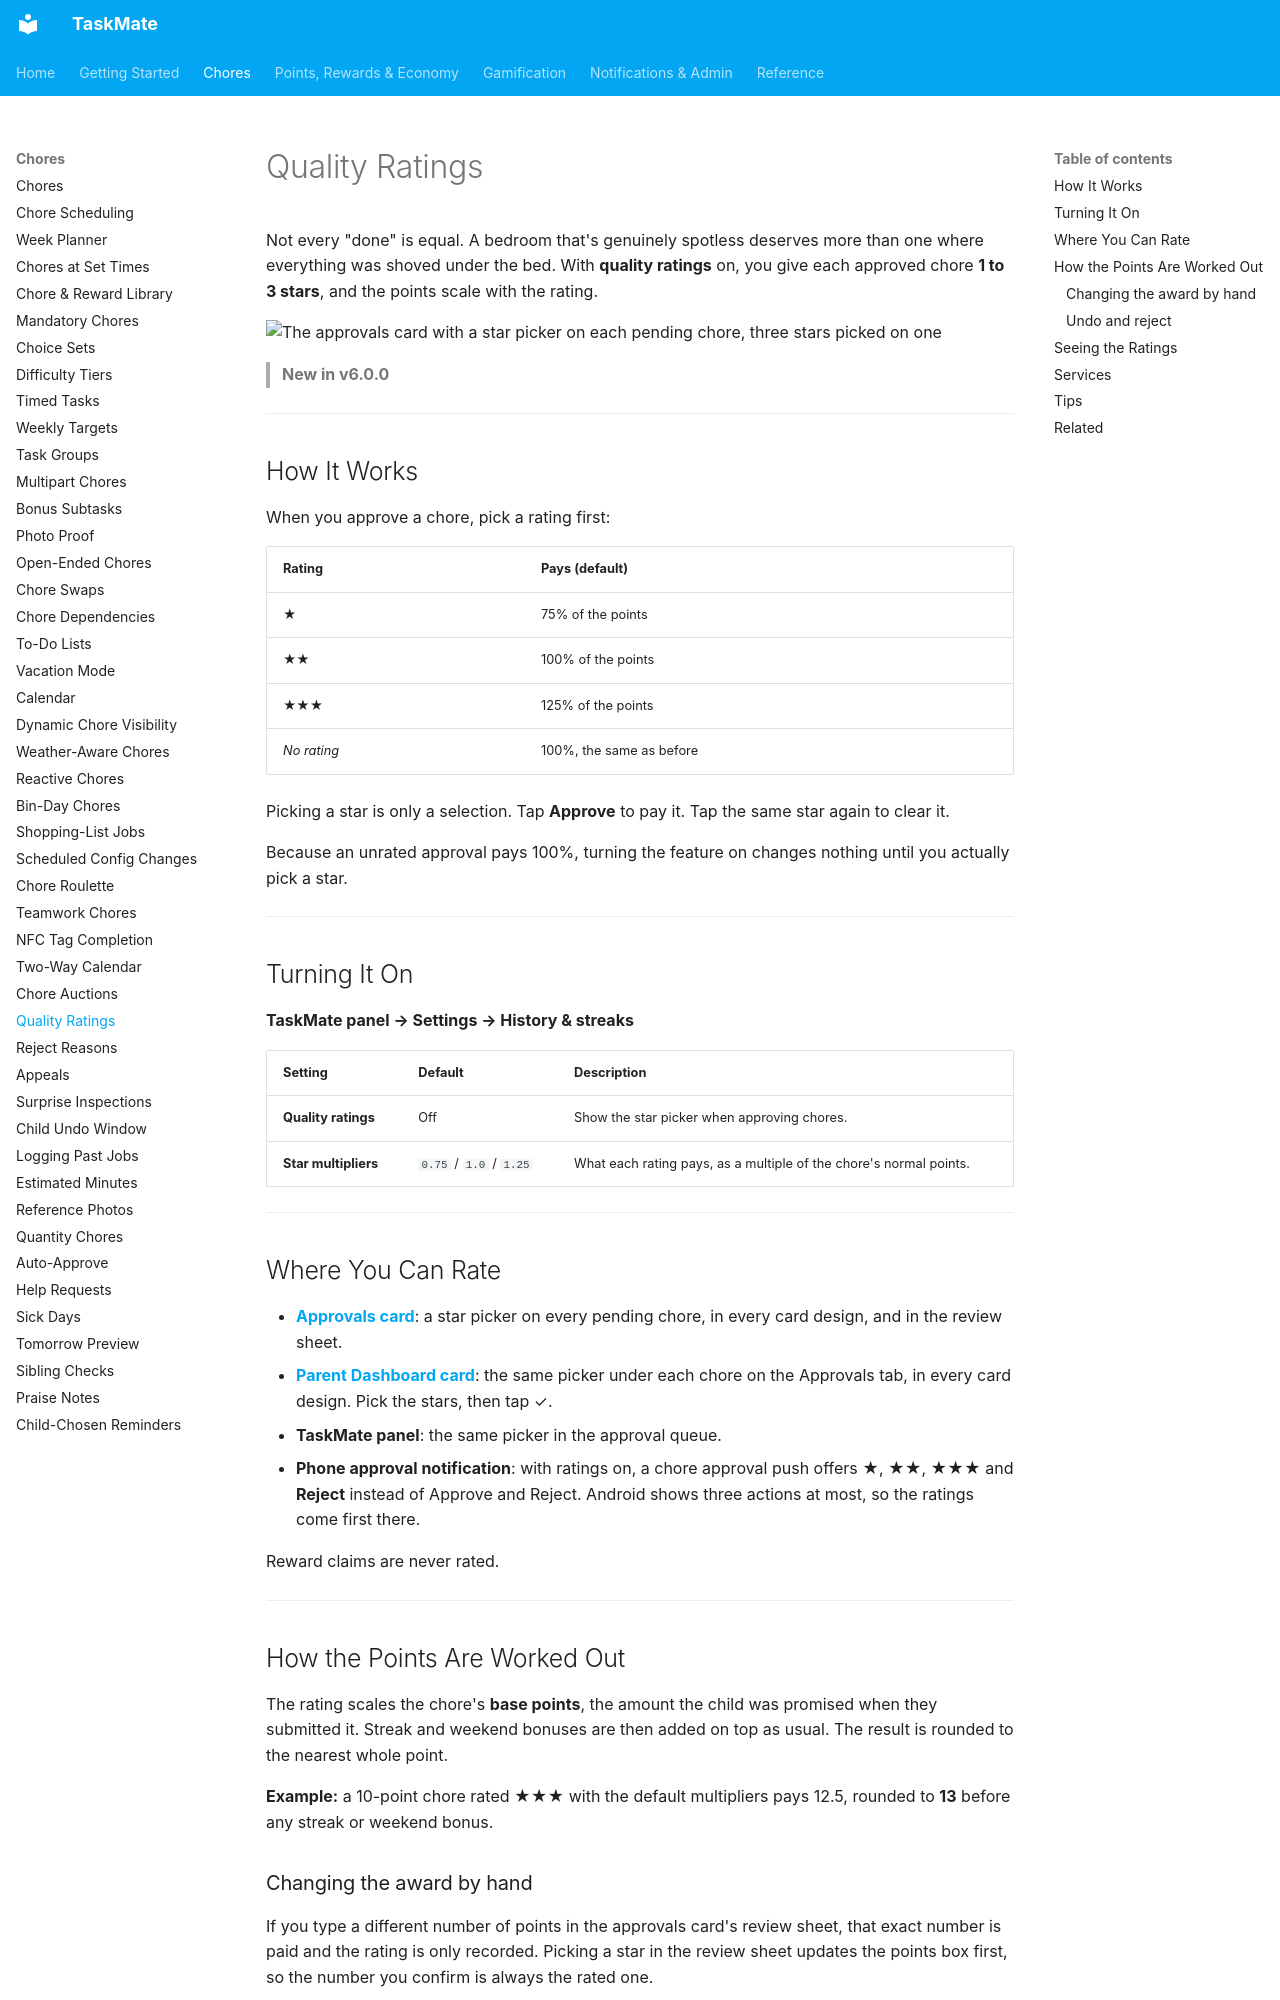

repository: tempus2016/taskmate · page: Quality-Ratings/index.html · generator: mkdocs

# Quality Ratings

Not every "done" is equal. A bedroom that's genuinely spotless deserves more than one where everything was shoved under the bed. With **quality ratings** on, you give each approved chore **1 to 3 stars**, and the points scale with the rating.

![The approvals card with a star picker on each pending chore, three stars picked on one](images/quality-rating-approvals.png)

> **New in v6.0.0**

---

## How It Works

When you approve a chore, pick a rating first:

| Rating | Pays (default) |
|--------|----------------|
| ★ | 75% of the points |
| ★★ | 100% of the points |
| ★★★ | 125% of the points |
| *No rating* | 100%, the same as before |

Picking a star is only a selection. Tap **Approve** to pay it. Tap the same star again to clear it.

Because an unrated approval pays 100%, turning the feature on changes nothing until you actually pick a star.

---

## Turning It On

**TaskMate panel → Settings → History & streaks**

| Setting | Default | Description |
|---------|---------|-------------|
| **Quality ratings** | Off | Show the star picker when approving chores. |
| **Star multipliers** | `0.75` / `1.0` / `1.25` | What each rating pays, as a multiple of the chore's normal points. |

---

## Where You Can Rate

- **[Approvals card](Approvals-Card.md)**: a star picker on every pending chore, in every card design, and in the review sheet.
- **[Parent Dashboard card](Dashboard-Cards.md)**: the same picker under each chore on the Approvals tab, in every card design. Pick the stars, then tap ✓.
- **TaskMate panel**: the same picker in the approval queue.
- **Phone approval notification**: with ratings on, a chore approval push offers **★**, **★★**, **★★★** and **Reject** instead of Approve and Reject. Android shows three actions at most, so the ratings come first there.

Reward claims are never rated.

---

## How the Points Are Worked Out

The rating scales the chore's **base points**, the amount the child was promised when they submitted it. Streak and weekend bonuses are then added on top as usual. The result is rounded to the nearest whole point.

**Example:** a 10-point chore rated ★★★ with the default multipliers pays 12.5, rounded to **13** before any streak or weekend bonus.
